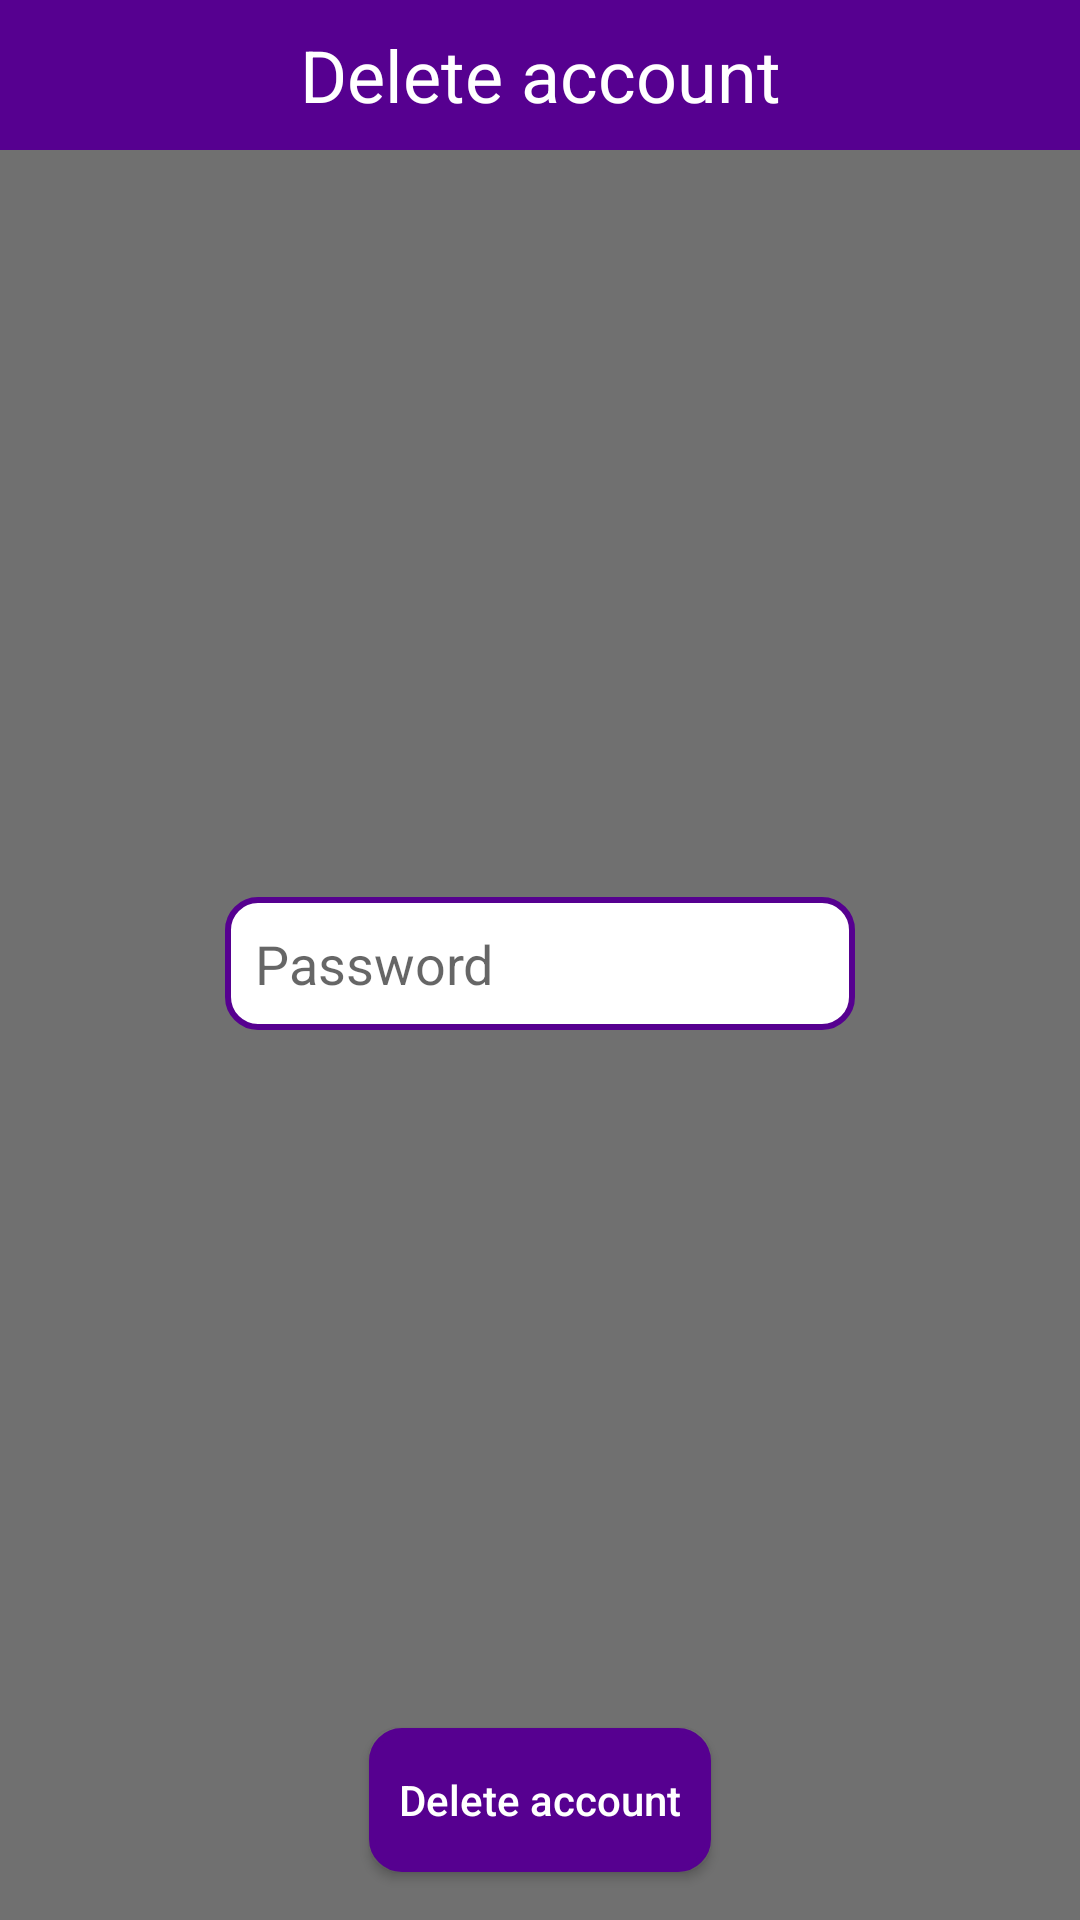

Reconstruct the res/layout file that produces this screen, plus the resources it refers to.
<!-- AndroidManifest.xml: application theme AppTheme -->
<!-- res/layout/dialog_fragment_delete_account.xml -->
<?xml version="1.0" encoding="utf-8"?>
<android.support.constraint.ConstraintLayout xmlns:android="http://schemas.android.com/apk/res/android"
    xmlns:app="http://schemas.android.com/apk/res-auto"
    xmlns:tools="http://schemas.android.com/tools"
    android:id="@+id/constraint_content"
    android:layout_width="match_parent"
    android:layout_height="match_parent"
    android:background="@color/grey_anthracite"
    tools:context=".Views.EditReviewDialogFragment">

    <TextView
        android:id="@+id/txt_title"
        android:layout_width="0dp"
        android:layout_height="50dp"
        android:background="@color/violet"
        android:gravity="center"
        android:text="@string/delete_account_lbl"
        android:textColor="@color/white"
        android:textSize="24sp"
        app:layout_constraintEnd_toEndOf="parent"
        app:layout_constraintStart_toStartOf="parent"
        app:layout_constraintTop_toTopOf="parent" />

    <EditText
        android:id="@+id/edit_txt_password"
        style="@style/inputStyle"
        android:layout_width="wrap_content"
        android:layout_height="wrap_content"
        android:layout_marginTop="16dp"
        android:ems="10"
        android:hint="@string/password"
        android:inputType="textPersonName|textPassword"
        app:layout_constraintBottom_toTopOf="@+id/btn_delete"
        app:layout_constraintEnd_toEndOf="parent"
        app:layout_constraintStart_toStartOf="parent"
        app:layout_constraintTop_toBottomOf="@+id/txt_title" />

    <Button
        android:id="@+id/btn_delete"
        style="@style/buttonStyle"
        android:layout_width="wrap_content"
        android:layout_height="wrap_content"
        android:layout_marginStart="8dp"
        android:layout_marginEnd="8dp"
        android:layout_marginBottom="16dp"
        android:text="@string/delete_account_lbl"
        android:textAllCaps="false"
        app:layout_constraintBottom_toBottomOf="parent"
        app:layout_constraintEnd_toEndOf="parent"
        app:layout_constraintHorizontal_bias="0.5"
        app:layout_constraintStart_toStartOf="parent" />

    <ProgressBar
        android:id="@+id/progress_loading"
        style="?android:attr/progressBarStyle"
        android:layout_width="wrap_content"
        android:layout_height="wrap_content"
        android:visibility="gone"
        app:layout_constraintEnd_toEndOf="parent"
        app:layout_constraintTop_toBottomOf="@+id/txt_title" />

</android.support.constraint.ConstraintLayout>
<!-- resources referenced by this layout -->
<resources>
  <color name="grey_anthracite">#707070</color>
  <color name="violet">#560090</color>
  <color name="white">#FFFFFF</color>
  <string name="delete_account_lbl">Delete account</string>
  <string name="password">Password</string>
  <style name="buttonStyle">
          <item name="android:background">@drawable/button_drawable</item>
          <item name="android:padding">10dp</item>
          <item name="android:textColor">@color/white</item>
          <item name="android:textAllCaps">false</item>
      </style>
  <style name="inputStyle">
          <item name="android:background">@drawable/input_drawable</item>
          <item name="android:padding">10dp</item>
          <item name="android:textColor">@color/grey_anthracite</item>
      </style>
  <style name="AppTheme" parent="Theme.AppCompat.Light.DarkActionBar">
          
          <item name="colorPrimary">@color/colorPrimary</item>
          <item name="colorPrimaryDark">@color/colorPrimaryDark</item>
          <item name="colorAccent">@color/colorAccent</item>
      </style>
  <!-- drawable button_drawable (drawable) -->
  <?xml version="1.0" encoding="utf-8"?>
  <shape xmlns:android="http://schemas.android.com/apk/res/android"
      android:shape="rectangle">
      <stroke
          android:width="2dp"
          android:color="@color/violet" />
  
      <solid android:color="@color/violet" />
  
      <corners android:radius="10dp" />
  </shape>
  <!-- drawable input_drawable (drawable) -->
  <?xml version="1.0" encoding="utf-8"?>
  <shape xmlns:android="http://schemas.android.com/apk/res/android"
      android:shape="rectangle">
      <stroke
          android:width="2dp"
          android:color="@color/violet" />
  
      <solid android:color="@android:color/white" />
  
      <corners android:radius="10dp" />
  </shape>
  <color name="colorPrimary">#560090</color>
  <color name="colorPrimaryDark">#39005F</color>
  <color name="colorAccent">#560090</color>
</resources>
